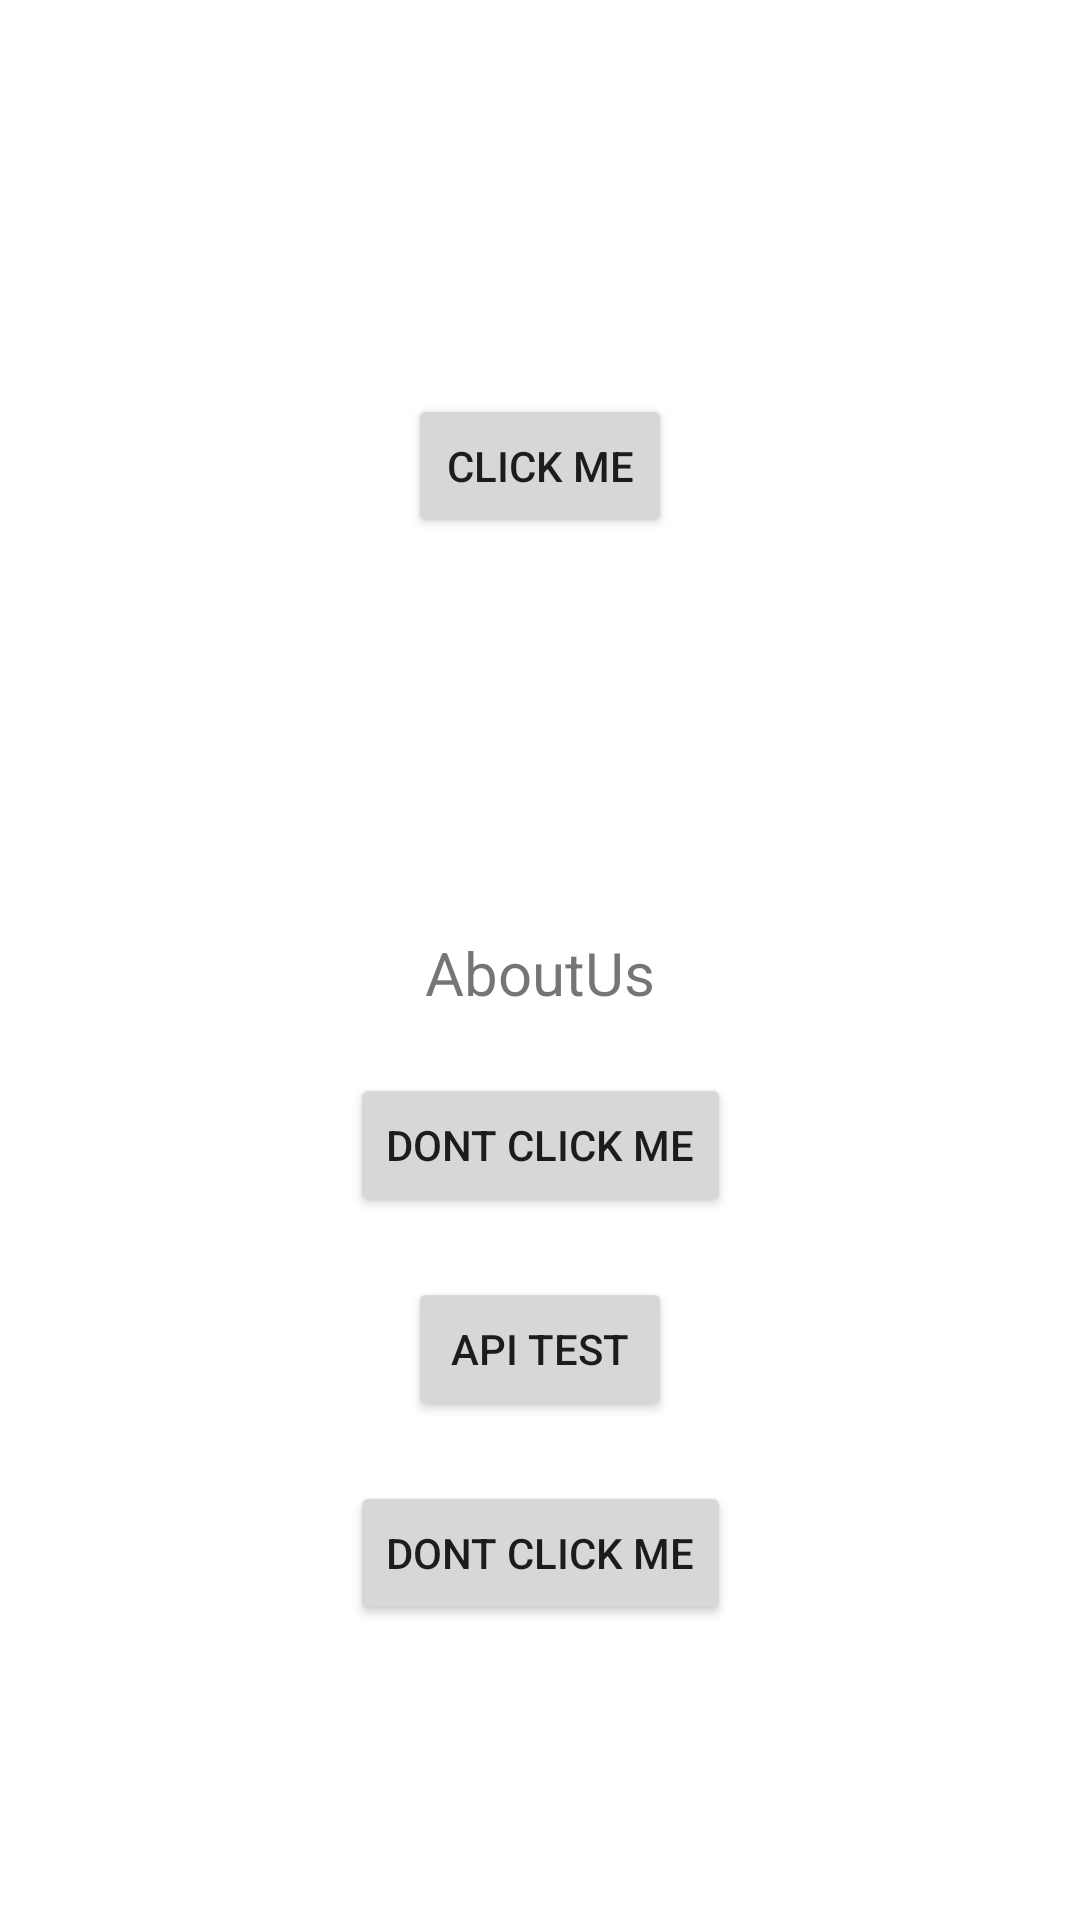

This screen was rendered from an Android layout file. Write that file and the resources it references.
<!-- AndroidManifest.xml: application theme Theme.MedVocab -->
<!-- res/layout/fragment_test.xml -->
<?xml version="1.0" encoding="utf-8"?>
<androidx.constraintlayout.widget.ConstraintLayout xmlns:android="http://schemas.android.com/apk/res/android"
    xmlns:app="http://schemas.android.com/apk/res-auto"
    xmlns:tools="http://schemas.android.com/tools"
    android:layout_width="match_parent"
    android:layout_height="match_parent"
    tools:context=".ui.about.AboutFragment">

    <TextView
        android:id="@+id/text_home"
        android:layout_width="match_parent"
        android:layout_height="wrap_content"
        android:layout_marginStart="8dp"
        android:layout_marginTop="8dp"
        android:layout_marginEnd="8dp"
        android:textAlignment="center"
        android:textSize="20sp"
        android:text="@string/menu_aboutus"
        app:layout_constraintBottom_toBottomOf="parent"
        app:layout_constraintEnd_toEndOf="parent"
        app:layout_constraintStart_toStartOf="parent"
        app:layout_constraintTop_toTopOf="parent" />

    <Button
        android:layout_width="wrap_content"
        android:layout_height="wrap_content"
        android:text="Click me"
        android:id="@+id/clickMe"
        app:layout_constraintBottom_toTopOf="@+id/text_home"
        app:layout_constraintEnd_toEndOf="parent"
        app:layout_constraintStart_toStartOf="parent"
        app:layout_constraintTop_toTopOf="parent" />

    <Button
        android:layout_width="wrap_content"
        android:layout_height="wrap_content"
        android:text="Dont Click me"
        android:id="@+id/dontClickMe"
        android:layout_margin="20dp"
        app:layout_constraintEnd_toEndOf="parent"
        app:layout_constraintStart_toStartOf="parent"
        app:layout_constraintTop_toBottomOf="@+id/text_home" />

    <Button
        android:layout_width="wrap_content"
        android:layout_height="wrap_content"
        android:text="Dont Click me"
        android:id="@+id/dontClickMe2"
        android:layout_margin="20dp"
        app:layout_constraintEnd_toEndOf="parent"
        app:layout_constraintStart_toStartOf="parent"
        app:layout_constraintTop_toBottomOf="@+id/apiTest" />


    <Button
        android:layout_width="wrap_content"
        android:layout_height="wrap_content"
        android:text="API test"
        android:id="@+id/apiTest"
        android:layout_margin="20dp"
        app:layout_constraintEnd_toEndOf="parent"
        app:layout_constraintStart_toStartOf="parent"
        app:layout_constraintTop_toBottomOf="@+id/dontClickMe" />

</androidx.constraintlayout.widget.ConstraintLayout>
<!-- resources referenced by this layout -->
<resources>
  <string name="menu_aboutus">AboutUs</string>
  <style name="Theme.MedVocab" parent="Theme.MaterialComponents.DayNight.DarkActionBar">
          
          <item name="colorPrimary">@color/toolbar_bng</item>
          <item name="colorPrimaryVariant">@color/toolbar_bng</item>
          <item name="colorOnPrimary">#000000</item>
          
          <item name="colorSecondary">@color/teal_200</item>
          <item name="colorSecondaryVariant">@color/teal_700</item>
          <item name="colorOnSecondary">@color/black</item>
          
          <item name="android:statusBarColor">?attr/colorPrimaryVariant</item>
          
      </style>
  <color name="toolbar_bng">#1F3E7E</color>
  <color name="teal_200">#FF03DAC5</color>
  <color name="teal_700">#FF018786</color>
  <color name="black">#FF000000</color>
</resources>
